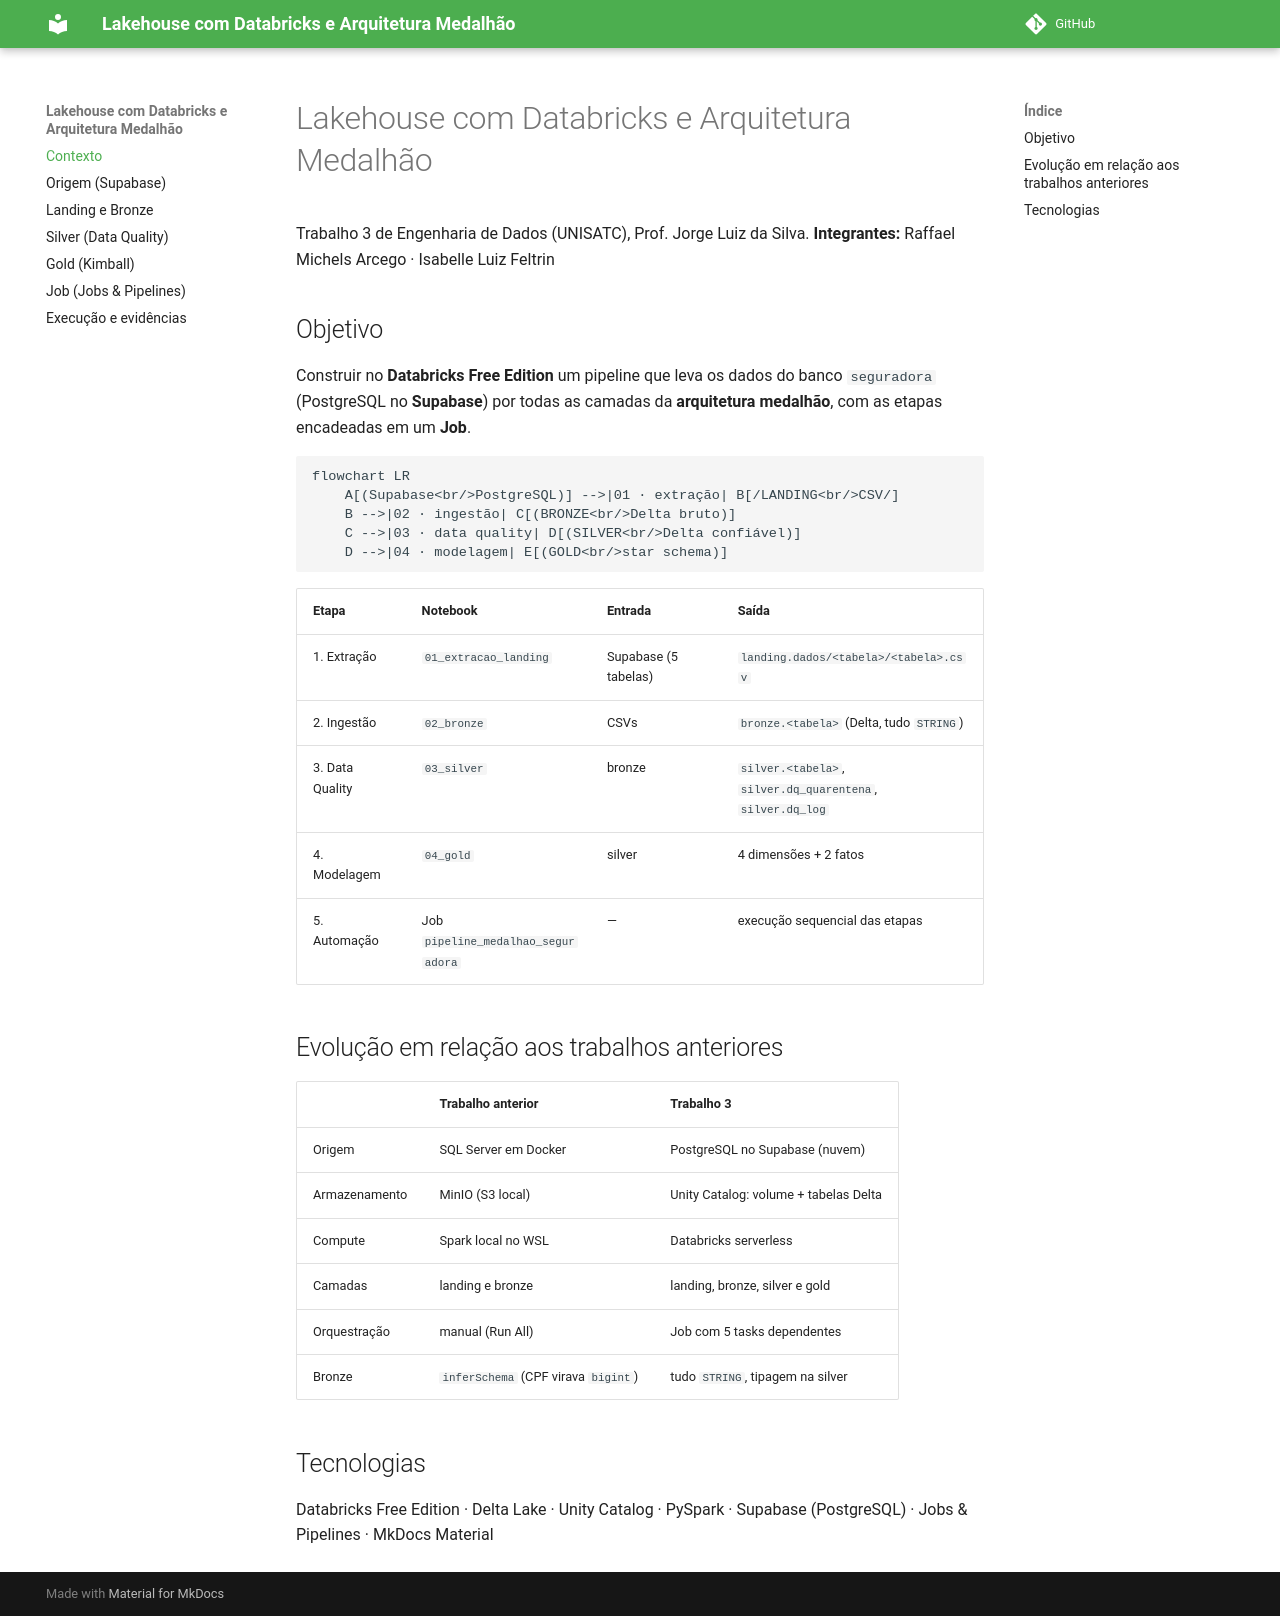

repository: isabellefeltrin/Rafa-Isa-lakehouse-databricks-supabase · page: index.html · generator: mkdocs

# Lakehouse com Databricks e Arquitetura Medalhão

Trabalho 3 de Engenharia de Dados (UNISATC), Prof. Jorge Luiz da Silva.
**Integrantes:** Raffael Michels Arcego · Isabelle Luiz Feltrin

## Objetivo

Construir no **Databricks Free Edition** um pipeline que leva os dados do banco `seguradora` (PostgreSQL no **Supabase**) por todas as camadas da **arquitetura medalhão**, com as etapas encadeadas em um **Job**.

```mermaid
flowchart LR
    A[(Supabase<br/>PostgreSQL)] -->|01 · extração| B[/LANDING<br/>CSV/]
    B -->|02 · ingestão| C[(BRONZE<br/>Delta bruto)]
    C -->|03 · data quality| D[(SILVER<br/>Delta confiável)]
    D -->|04 · modelagem| E[(GOLD<br/>star schema)]
```

| Etapa | Notebook | Entrada | Saída |
|---|---|---|---|
| 1. Extração | `01_extracao_landing` | Supabase (5 tabelas) | `landing.dados/<tabela>/<tabela>.csv` |
| 2. Ingestão | `02_bronze` | CSVs | `bronze.<tabela>` (Delta, tudo `STRING`) |
| 3. Data Quality | `03_silver` | bronze | `silver.<tabela>`, `silver.dq_quarentena`, `silver.dq_log` |
| 4. Modelagem | `04_gold` | silver | 4 dimensões + 2 fatos |
| 5. Automação | Job `pipeline_medalhao_seguradora` | — | execução sequencial das etapas |

## Evolução em relação aos trabalhos anteriores

| | Trabalho anterior | Trabalho 3 |
|---|---|---|
| Origem | SQL Server em Docker | PostgreSQL no Supabase (nuvem) |
| Armazenamento | MinIO (S3 local) | Unity Catalog: volume + tabelas Delta |
| Compute | Spark local no WSL | Databricks serverless |
| Camadas | landing e bronze | landing, bronze, silver e gold |
| Orquestração | manual (Run All) | Job com 5 tasks dependentes |
| Bronze | `inferSchema` (CPF virava `bigint`) | tudo `STRING`, tipagem na silver |

## Tecnologias

Databricks Free Edition · Delta Lake · Unity Catalog · PySpark · Supabase (PostgreSQL) · Jobs & Pipelines · MkDocs Material
